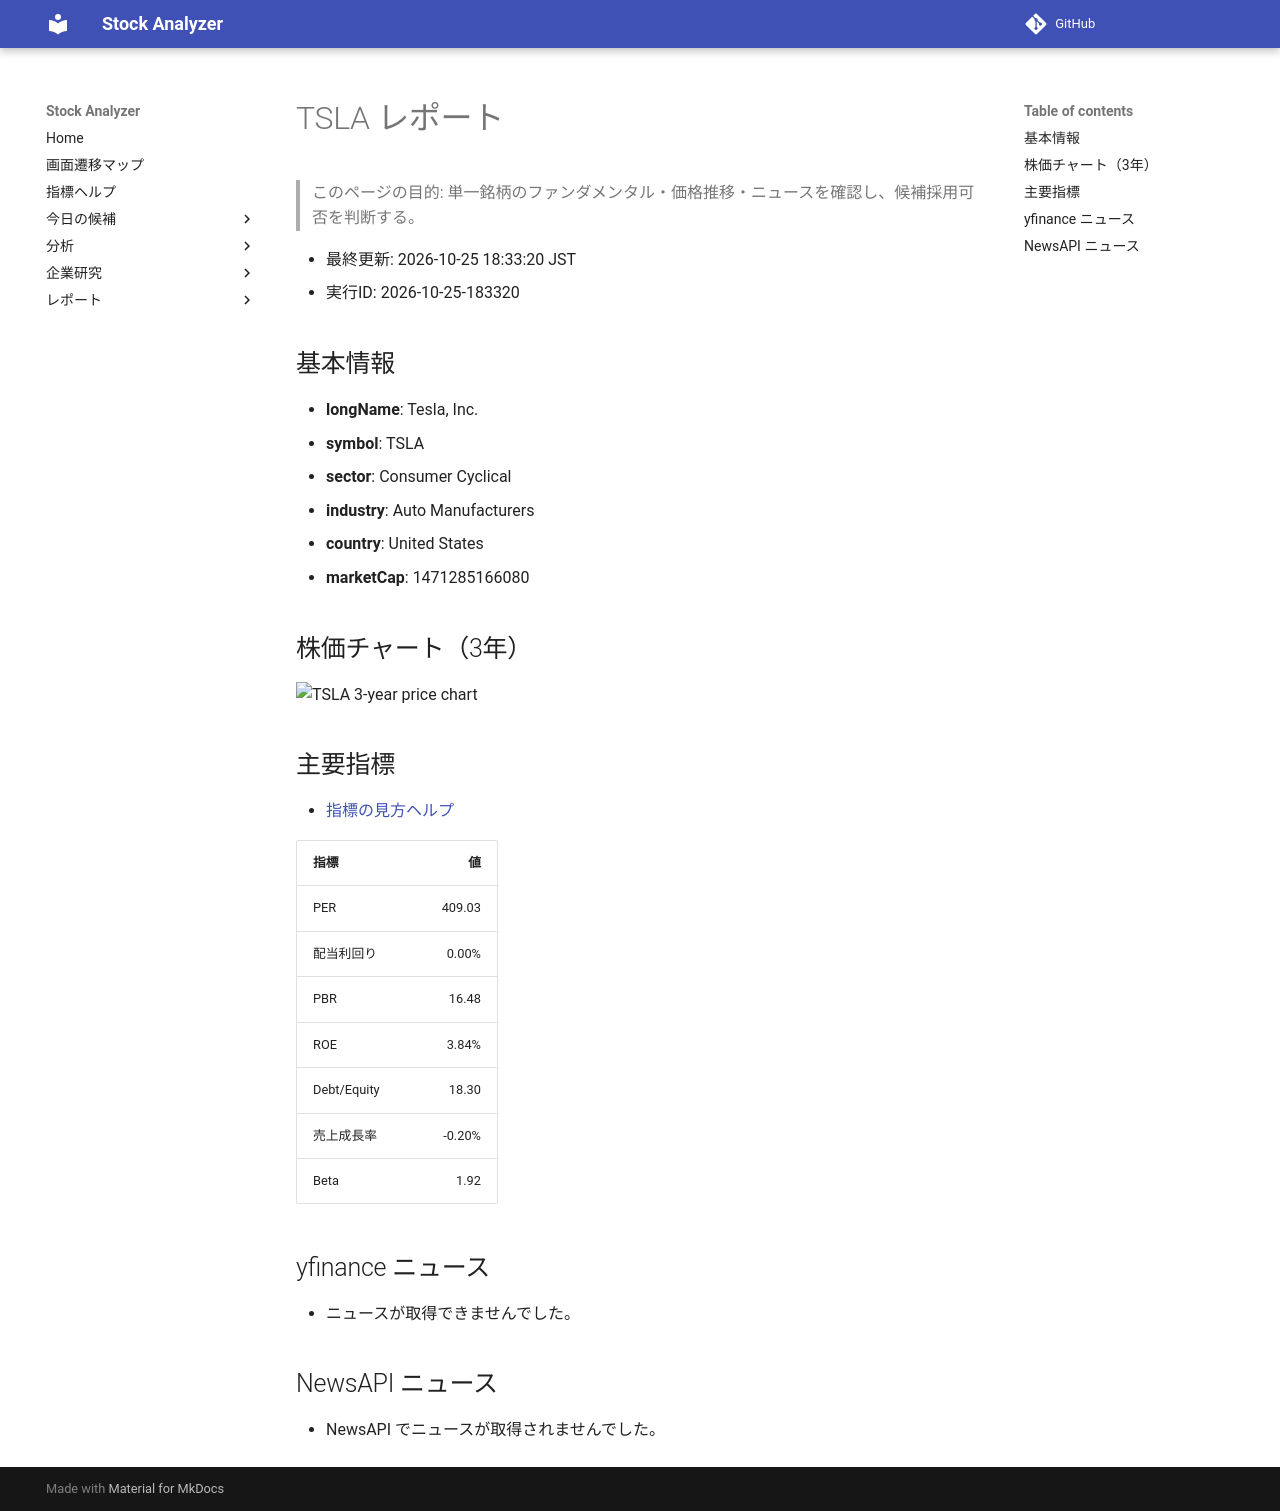

repository: Yumi-note/Making-APP · page: reports/2026-10-25/183320/TSLA/index.html · generator: mkdocs

# TSLA レポート

> このページの目的: 単一銘柄のファンダメンタル・価格推移・ニュースを確認し、候補採用可否を判断する。

- 最終更新: 2026-10-25 18:33:20 JST
- 実行ID: 2026-10-25-183320

## 基本情報

- **longName**: Tesla, Inc.
- **symbol**: TSLA
- **sector**: Consumer Cyclical
- **industry**: Auto Manufacturers
- **country**: United States
- **marketCap**: 1471285166080

## 株価チャート（3年）

![TSLA 3-year price chart](TSLA_3y.png)

## 主要指標

- [指標の見方ヘルプ](../../../../indicators.md)

| 指標 | 値 |
|---|---:|
| PER | 409.03 |
| 配当利回り | 0.00% |
| PBR | 16.48 |
| ROE | 3.84% |
| Debt/Equity | 18.30 |
| 売上成長率 | -0.20% |
| Beta | 1.92 |

## yfinance ニュース

- ニュースが取得できませんでした。

## NewsAPI ニュース

- NewsAPI でニュースが取得されませんでした。
